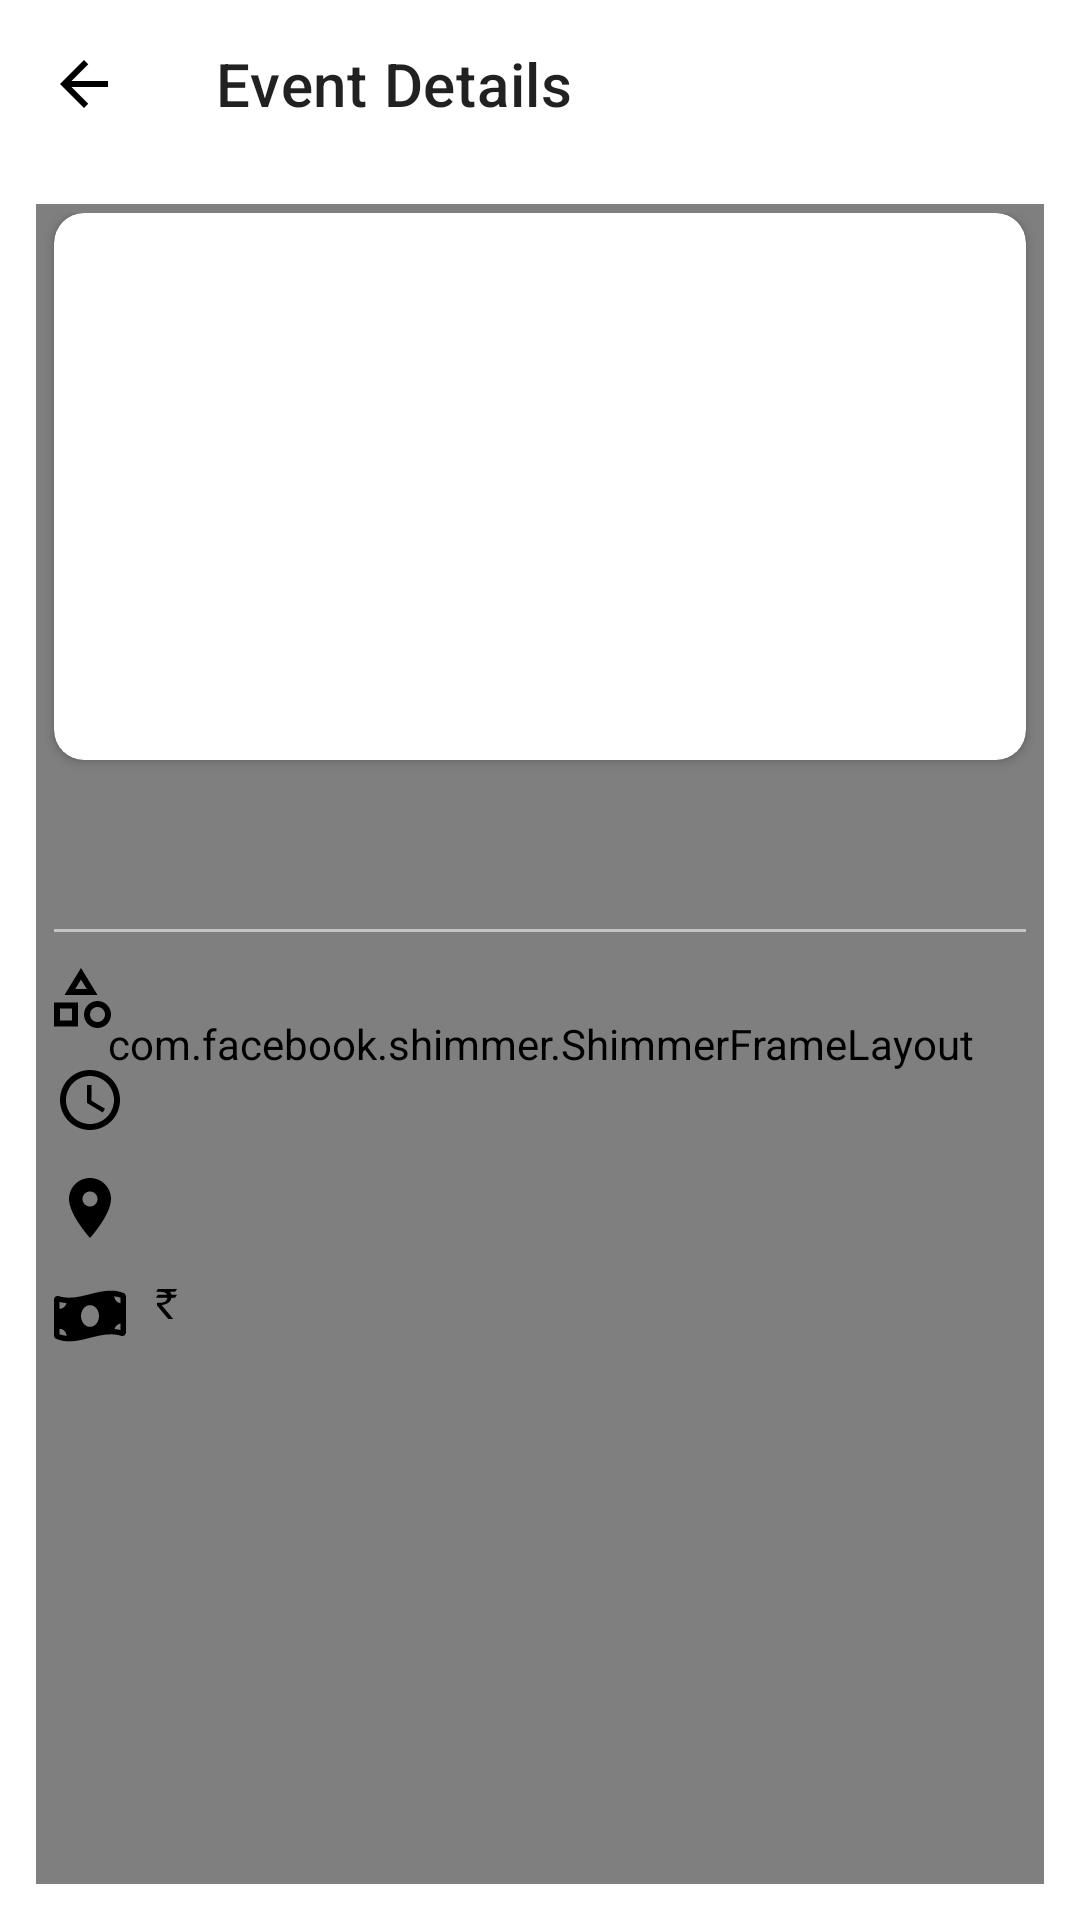

Produce the Android XML layout that renders to this screen, including the resource entries it uses.
<!-- AndroidManifest.xml: application theme Theme.MumbaiInsider -->
<!-- res/layout/activity_event_detail.xml -->
<?xml version="1.0" encoding="utf-8"?>
<androidx.constraintlayout.widget.ConstraintLayout xmlns:android="http://schemas.android.com/apk/res/android"
    xmlns:app="http://schemas.android.com/apk/res-auto"
    xmlns:tools="http://schemas.android.com/tools"
    android:layout_width="match_parent"
    android:layout_height="match_parent"
    tools:context=".ui.EventDetailActivity">

    <com.google.android.material.appbar.AppBarLayout
        android:id="@+id/appBarLayout"
        android:layout_width="match_parent"
        android:layout_height="wrap_content"
        app:layout_constraintEnd_toEndOf="parent"
        app:layout_constraintStart_toStartOf="parent"
        app:layout_constraintTop_toTopOf="parent">

        <androidx.appcompat.widget.Toolbar
            android:id="@+id/toolbar"
            android:layout_width="match_parent"
            android:layout_height="?attr/actionBarSize"
            app:navigationIcon="@drawable/ic_baseline_arrow_white"
            app:title="Event Details" />
    </com.google.android.material.appbar.AppBarLayout>

    <com.facebook.shimmer.ShimmerFrameLayout
        android:id="@+id/shimmerFL"
        android:layout_width="0dp"
        android:layout_height="0dp"
        android:layout_margin="12dp"
        app:layout_constraintBottom_toBottomOf="parent"
        app:layout_constraintEnd_toEndOf="parent"
        app:layout_constraintStart_toStartOf="parent"
        app:layout_constraintTop_toBottomOf="@+id/appBarLayout">

        <LinearLayout
            android:layout_width="match_parent"
            android:layout_height="match_parent"
            android:orientation="vertical">

            <View
                android:layout_width="match_parent"
                android:layout_height="195dp"
                android:layout_margin="10dp"
                android:layout_marginBottom="25dp"
                android:background="@color/background" />

            <View
                android:layout_width="match_parent"
                android:layout_height="60dp"
                android:layout_margin="10dp"
                android:layout_marginBottom="35dp"
                android:background="@color/background" />

            <View
                android:layout_width="match_parent"
                android:layout_height="30dp"
                android:layout_margin="10dp"
                android:layout_marginBottom="25dp"
                android:background="@color/background" />

            <View
                android:layout_width="match_parent"
                android:layout_height="30dp"
                android:layout_margin="10dp"
                android:layout_marginBottom="25dp"
                android:background="@color/background" />

            <View
                android:layout_width="match_parent"
                android:layout_height="30dp"
                android:layout_margin="10dp"
                android:layout_marginBottom="25dp"
                android:background="@color/background" />


        </LinearLayout>
    </com.facebook.shimmer.ShimmerFrameLayout>

    <ScrollView
        android:layout_width="0dp"
        android:layout_height="0dp"
        android:scrollbars="none"
        app:layout_constraintBottom_toBottomOf="parent"
        app:layout_constraintEnd_toEndOf="parent"
        app:layout_constraintStart_toStartOf="parent"
        app:layout_constraintTop_toBottomOf="@+id/appBarLayout">

        <androidx.constraintlayout.widget.ConstraintLayout
            android:id="@+id/dataLayout"
            android:layout_width="match_parent"
            android:layout_height="wrap_content"
            android:paddingTop="15dp"
            android:paddingBottom="25dp"
            android:visibility="visible">

            <androidx.cardview.widget.CardView
                android:id="@+id/imageCv"
                android:layout_width="0dp"
                android:layout_height="0dp"
                app:cardCornerRadius="10dp"
                app:layout_constraintDimensionRatio="H,16:9"
                app:layout_constraintEnd_toEndOf="parent"
                app:layout_constraintStart_toStartOf="parent"
                app:layout_constraintTop_toTopOf="parent"
                app:layout_constraintWidth_percent="0.9">

                <ImageView
                    android:id="@+id/eventImageIV"
                    android:layout_width="match_parent"
                    android:layout_height="match_parent"
                    android:scaleType="centerCrop" />
            </androidx.cardview.widget.CardView>

            <TextView
                android:id="@+id/eventTitleTV"
                style="@style/TextAppearance.AppCompat.Headline"
                android:layout_width="0dp"
                android:layout_height="wrap_content"
                android:layout_marginTop="12dp"
                android:fontFamily="@font/poppins_bold"
                app:layout_constraintEnd_toEndOf="parent"
                app:layout_constraintStart_toStartOf="parent"
                app:layout_constraintTop_toBottomOf="@id/imageCv"
                app:layout_constraintWidth_percent="0.9"
                tools:text="A summer fun of fun - Drinks and conversations" />

            <View
                android:id="@+id/view"
                android:layout_width="0dp"
                android:layout_height="1dp"
                android:layout_marginTop="12dp"
                android:background="@color/chip_border_color"
                app:layout_constraintEnd_toEndOf="parent"
                app:layout_constraintStart_toStartOf="parent"
                app:layout_constraintTop_toBottomOf="@id/eventTitleTV"
                app:layout_constraintWidth_percent="0.9" />


            <TextView
                android:id="@+id/eventCatTV"
                style="@style/TextAppearance.AppCompat.Small"
                android:layout_width="0dp"
                android:layout_height="wrap_content"
                android:layout_marginTop="12dp"
                android:drawableStart="@drawable/ic_category"
                android:drawablePadding="14dp"
                android:fontFamily="@font/poppins_bold"
                android:gravity="center_vertical"
                android:textColor="?colorOnPrimary"
                app:layout_constraintEnd_toEndOf="parent"
                app:layout_constraintStart_toStartOf="parent"
                app:layout_constraintTop_toBottomOf="@id/view"
                app:layout_constraintWidth_percent="0.9"
                tools:text="Everyday - 11 PM" />

            <TextView
                android:id="@+id/eventTimeTV"
                style="@style/TextAppearance.AppCompat.Small"
                android:layout_width="0dp"
                android:layout_height="wrap_content"
                android:layout_marginTop="12dp"
                android:drawableStart="@drawable/ic_baseline_access_time"
                android:drawablePadding="10dp"
                android:fontFamily="@font/poppins_regular"
                android:gravity="center_vertical"
                android:textColor="?colorOnPrimary"
                app:layout_constraintEnd_toEndOf="parent"
                app:layout_constraintStart_toStartOf="parent"
                app:layout_constraintTop_toBottomOf="@id/eventCatTV"
                app:layout_constraintWidth_percent="0.9"
                tools:text="Everyday - 11 PM" />

            <TextView
                android:id="@+id/eventVenueTV"
                style="@style/TextAppearance.AppCompat.Small"
                android:layout_width="0dp"
                android:layout_height="wrap_content"
                android:layout_marginTop="12dp"
                android:drawableStart="@drawable/ic_baseline_place"
                android:drawablePadding="10dp"
                android:fontFamily="@font/poppins_regular"
                android:gravity="center_vertical"
                android:textColor="?colorOnPrimary"
                app:layout_constraintEnd_toEndOf="parent"
                app:layout_constraintStart_toStartOf="parent"
                app:layout_constraintTop_toBottomOf="@id/eventTimeTV"
                app:layout_constraintWidth_percent="0.9"
                tools:text="East Venue Building" />

            <androidx.constraintlayout.widget.ConstraintLayout
                android:id="@+id/Cl"
                android:layout_width="0dp"
                android:layout_height="wrap_content"
                android:layout_marginTop="12dp"
                app:layout_constraintEnd_toEndOf="parent"
                app:layout_constraintStart_toStartOf="parent"
                app:layout_constraintTop_toBottomOf="@id/eventVenueTV"
                app:layout_constraintWidth_percent="0.9">

                <ImageView
                    android:id="@+id/priceLogoIv"
                    android:layout_width="24dp"
                    android:layout_height="24dp"
                    android:scaleType="fitCenter"
                    android:src="@drawable/ic_price"
                    app:layout_constraintStart_toStartOf="parent"
                    app:layout_constraintTop_toTopOf="parent" />

                <TextView
                    android:id="@+id/eventPriceTV"
                    style="@style/TextAppearance.AppCompat.Small"
                    android:layout_width="0dp"
                    android:layout_height="wrap_content"
                    android:layout_marginStart="10dp"
                    android:drawableStart="@drawable/ic_indian_rupee_symbol"
                    android:drawablePadding="5dp"
                    android:fontFamily="@font/poppins_regular"
                    android:gravity="center_vertical"
                    android:includeFontPadding="false"
                    android:textColor="?colorOnPrimary"
                    app:layout_constraintEnd_toEndOf="parent"
                    app:layout_constraintStart_toEndOf="@id/priceLogoIv"
                    app:layout_constraintTop_toTopOf="parent"
                    tools:text="From 250 onwards" />

            </androidx.constraintlayout.widget.ConstraintLayout>


        </androidx.constraintlayout.widget.ConstraintLayout>
    </ScrollView>


    <androidx.constraintlayout.widget.ConstraintLayout
        android:id="@+id/noInternetCl"
        android:layout_width="0dp"
        android:layout_height="wrap_content"
        android:visibility="gone"
        app:layout_constraintBottom_toBottomOf="parent"
        app:layout_constraintEnd_toEndOf="parent"
        app:layout_constraintStart_toStartOf="parent"
        app:layout_constraintTop_toBottomOf="@id/appBarLayout"
        app:layout_constraintWidth_percent="0.7">

        <include layout="@layout/no_internet_layout" />

    </androidx.constraintlayout.widget.ConstraintLayout>

</androidx.constraintlayout.widget.ConstraintLayout>
<!-- res/layout/no_internet_layout.xml (included above) -->
<?xml version="1.0" encoding="utf-8"?>
<androidx.constraintlayout.widget.ConstraintLayout xmlns:android="http://schemas.android.com/apk/res/android"
    xmlns:app="http://schemas.android.com/apk/res-auto"
    android:id="@+id/noInternetView"
    android:layout_width="match_parent"
    android:layout_height="match_parent">

    <ImageView
        android:id="@+id/imageIcon"
        android:layout_width="0dp"
        android:layout_height="wrap_content"
        android:src="@drawable/no_internet_image"
        app:layout_constraintEnd_toEndOf="parent"
        app:layout_constraintStart_toStartOf="parent"
        app:layout_constraintTop_toTopOf="parent" />

    <TextView
        android:id="@+id/titleTv"
        style="@style/TextAppearance.MaterialComponents.Headline5"
        android:layout_width="wrap_content"
        android:layout_height="wrap_content"
        android:fontFamily="@font/poppins_regular"
        android:text="No Internet"
        android:textStyle="bold"
        app:layout_constraintEnd_toEndOf="parent"
        app:layout_constraintStart_toStartOf="parent"
        app:layout_constraintTop_toBottomOf="@id/imageIcon" />

    <TextView
        android:id="@+id/descTv"
        style="@style/TextAppearance.AppCompat.Subhead"
        android:layout_width="wrap_content"
        android:layout_height="wrap_content"
        android:layout_marginTop="10dp"
        android:fontFamily="@font/poppins_regular"
        android:gravity="center"
        android:text="Please check your internet settings and try again."
        app:layout_constraintEnd_toEndOf="parent"
        app:layout_constraintStart_toStartOf="parent"
        app:layout_constraintTop_toBottomOf="@id/titleTv" />

    <com.google.android.material.button.MaterialButton
        android:id="@+id/retryBt"
        android:layout_width="wrap_content"
        android:layout_height="wrap_content"
        android:layout_marginTop="15dp"
        android:text="Retry"
        android:textColor="@color/black"
        app:backgroundTint="@color/yellow_600"
        app:cornerRadius="20dp"
        app:layout_constraintEnd_toEndOf="parent"
        app:layout_constraintStart_toStartOf="parent"
        app:layout_constraintTop_toBottomOf="@id/descTv" />

</androidx.constraintlayout.widget.ConstraintLayout>
<!-- resources referenced by this layout -->
<resources>
  <color name="background">#dddddd</color>
  <color name="black">#000000</color>
  <color name="chip_border_color">#c4c4c4</color>
  <color name="yellow_600">#EDC900</color>
  <!-- drawable ic_baseline_access_time (drawable) -->
  <vector xmlns:android="http://schemas.android.com/apk/res/android"
      android:width="24dp"
      android:height="24dp"
      android:viewportWidth="24"
      android:viewportHeight="24">
      <path
          android:fillColor="?colorOnPrimary"
          android:pathData="M11.99,2C6.47,2 2,6.48 2,12s4.47,10 9.99,10C17.52,22 22,17.52 22,12S17.52,2 11.99,2zM12,20c-4.42,0 -8,-3.58 -8,-8s3.58,-8 8,-8 8,3.58 8,8 -3.58,8 -8,8z" />
      <path
          android:fillColor="?colorOnPrimary"
          android:pathData="M12.5,7H11v6l5.25,3.15 0.75,-1.23 -4.5,-2.67z" />
  </vector>
  <!-- drawable ic_baseline_arrow_white (drawable) -->
  <vector xmlns:android="http://schemas.android.com/apk/res/android"
      android:width="24dp"
      android:height="24dp"
      android:viewportWidth="24"
      android:viewportHeight="24">
      <path
          android:fillColor="?colorOnPrimary"
          android:pathData="M20,11H7.83l5.59,-5.59L12,4l-8,8 8,8 1.41,-1.41L7.83,13H20v-2z" />
  </vector>
  <!-- drawable ic_baseline_place (drawable) -->
  <vector xmlns:android="http://schemas.android.com/apk/res/android"
      android:width="24dp"
      android:height="24dp"
      android:tint="?colorOnPrimary"
      android:viewportWidth="24"
      android:viewportHeight="24">
      <path
          android:fillColor="@android:color/white"
          android:pathData="M12,2C8.13,2 5,5.13 5,9c0,5.25 7,13 7,13s7,-7.75 7,-13c0,-3.87 -3.13,-7 -7,-7zM12,11.5c-1.38,0 -2.5,-1.12 -2.5,-2.5s1.12,-2.5 2.5,-2.5 2.5,1.12 2.5,2.5 -1.12,2.5 -2.5,2.5z" />
  </vector>
  <!-- drawable ic_indian_rupee_symbol (drawable) -->
  <vector xmlns:android="http://schemas.android.com/apk/res/android"
      android:width="7dp"
      android:height="10dp"
      android:viewportWidth="169.756"
      android:viewportHeight="250">
      <path
          android:fillColor="?colorOnPrimary"
          android:pathData="M113.011,23.619h41.031L169.756,0L15.714,0L0,23.619h26.739c27.086,0 52.084,2.092 62.081,24.743L15.714,48.362L0,71.982h91.769c-0.002,0.053 -0.002,0.102 -0.002,0.155c0,16.974 -14.106,43.01 -60.685,43.01l-22.537,-0.026l0.025,22.068L98.829,250h40.195l-93.42,-116.709c38.456,-2.074 74.523,-23.563 79.722,-61.309h28.716l15.714,-23.62h-44.84C123.106,39.261 119.174,30.458 113.011,23.619z" />
  </vector>
  <style name="Theme.MumbaiInsider" parent="Theme.MaterialComponents.DayNight.NoActionBar">
          
          <item name="colorPrimary">@color/white</item>
          <item name="colorPrimaryDark">@color/yellow_600</item>
          <item name="colorOnPrimary">@color/black</item>
          
          <item name="colorSecondary">@color/black_500</item>
          <item name="colorSecondaryVariant">@color/dark_grey</item>
          <item name="colorOnSecondary">@color/view_color</item>
          
          <item name="android:statusBarColor" tools:targetApi="l">?colorPrimary</item>
          <item name="android:windowLightStatusBar" tools:targetApi="m">true</item>
          
      </style>
  <color name="white">#FFFFFF</color>
  <color name="black_500">#1a1a1a</color>
  <color name="dark_grey">#535353</color>
  <color name="view_color">#f6f6f6</color>
</resources>
